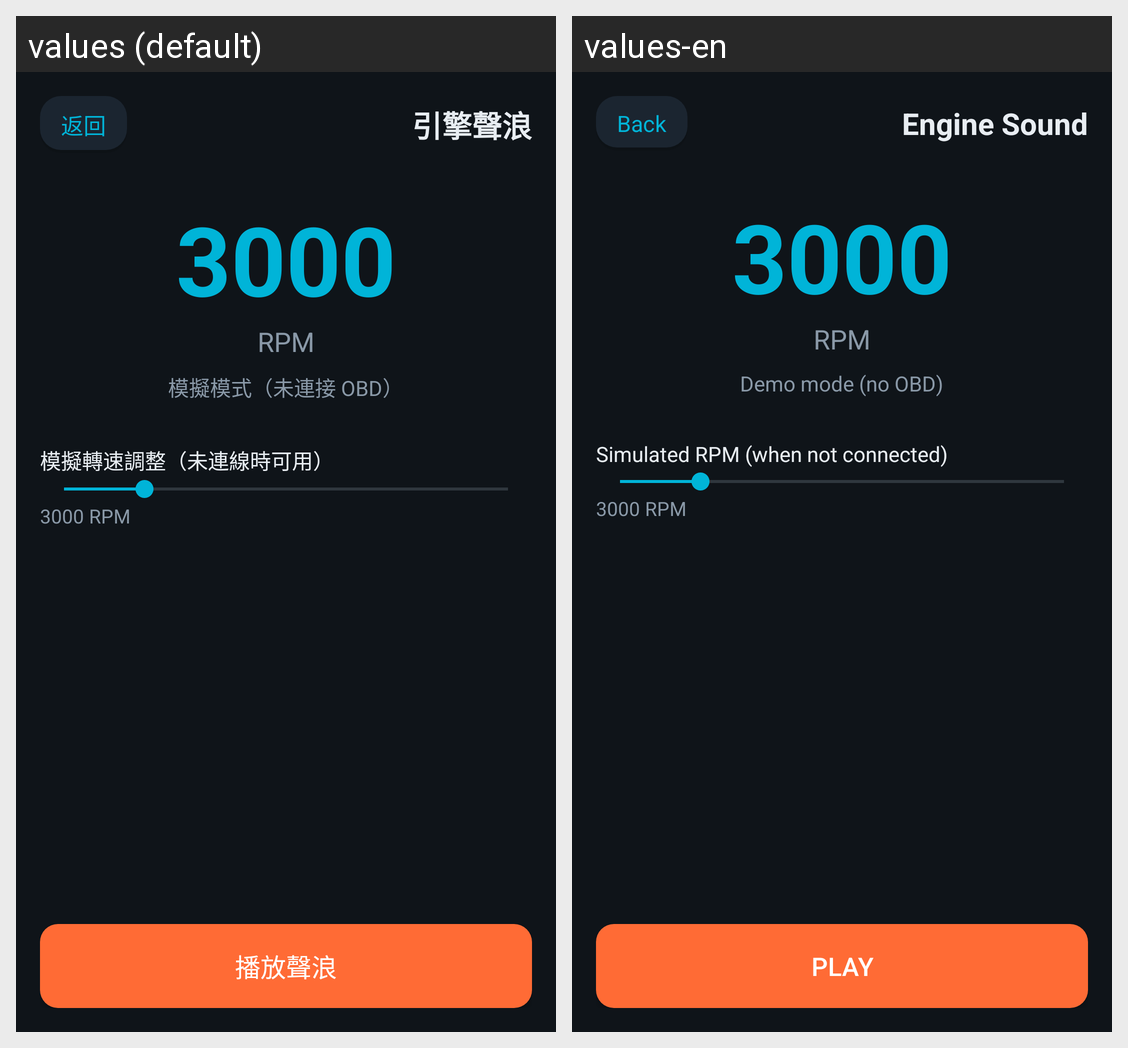

Strings drawn on this Android screen and how each of the app's shown locales translates them:
Android screen res/layout/activity_engine_sound.xml rendered under 2 locales, left to right: values (default), values-en. Device: Nexus 5 (rendered at 1080×1920; each locale shown at half size, 540×960, under a caption strip naming it); theme Theme.HeliOBD.
Strings drawn on this screen, with the default value and each locale's value (text and hints the layout hard-codes, and strings that could not be matched under every locale, appear in the picture but are not listed):

common_back
  values: 返回
  values-en: Back

feat_engine_sound
  values: 引擎聲浪
  values-en: Engine Sound

engine_sound_rpm_initial
  values: 3000
  values-en: 3000

common_unit_rpm
  values: RPM
  values-en: RPM

engine_sound_mode_sim
  values: 模擬模式（未連接 OBD）
  values-en: Demo mode (no OBD)

engine_sound_rpm_label
  values: 模擬轉速調整（未連線時可用）
  values-en: Simulated RPM (when not connected)

engine_sound_rpm_label_initial
  values: 3000 RPM
  values-en: 3000 RPM

common_play
  values: 播放聲浪
  values-en: Play
